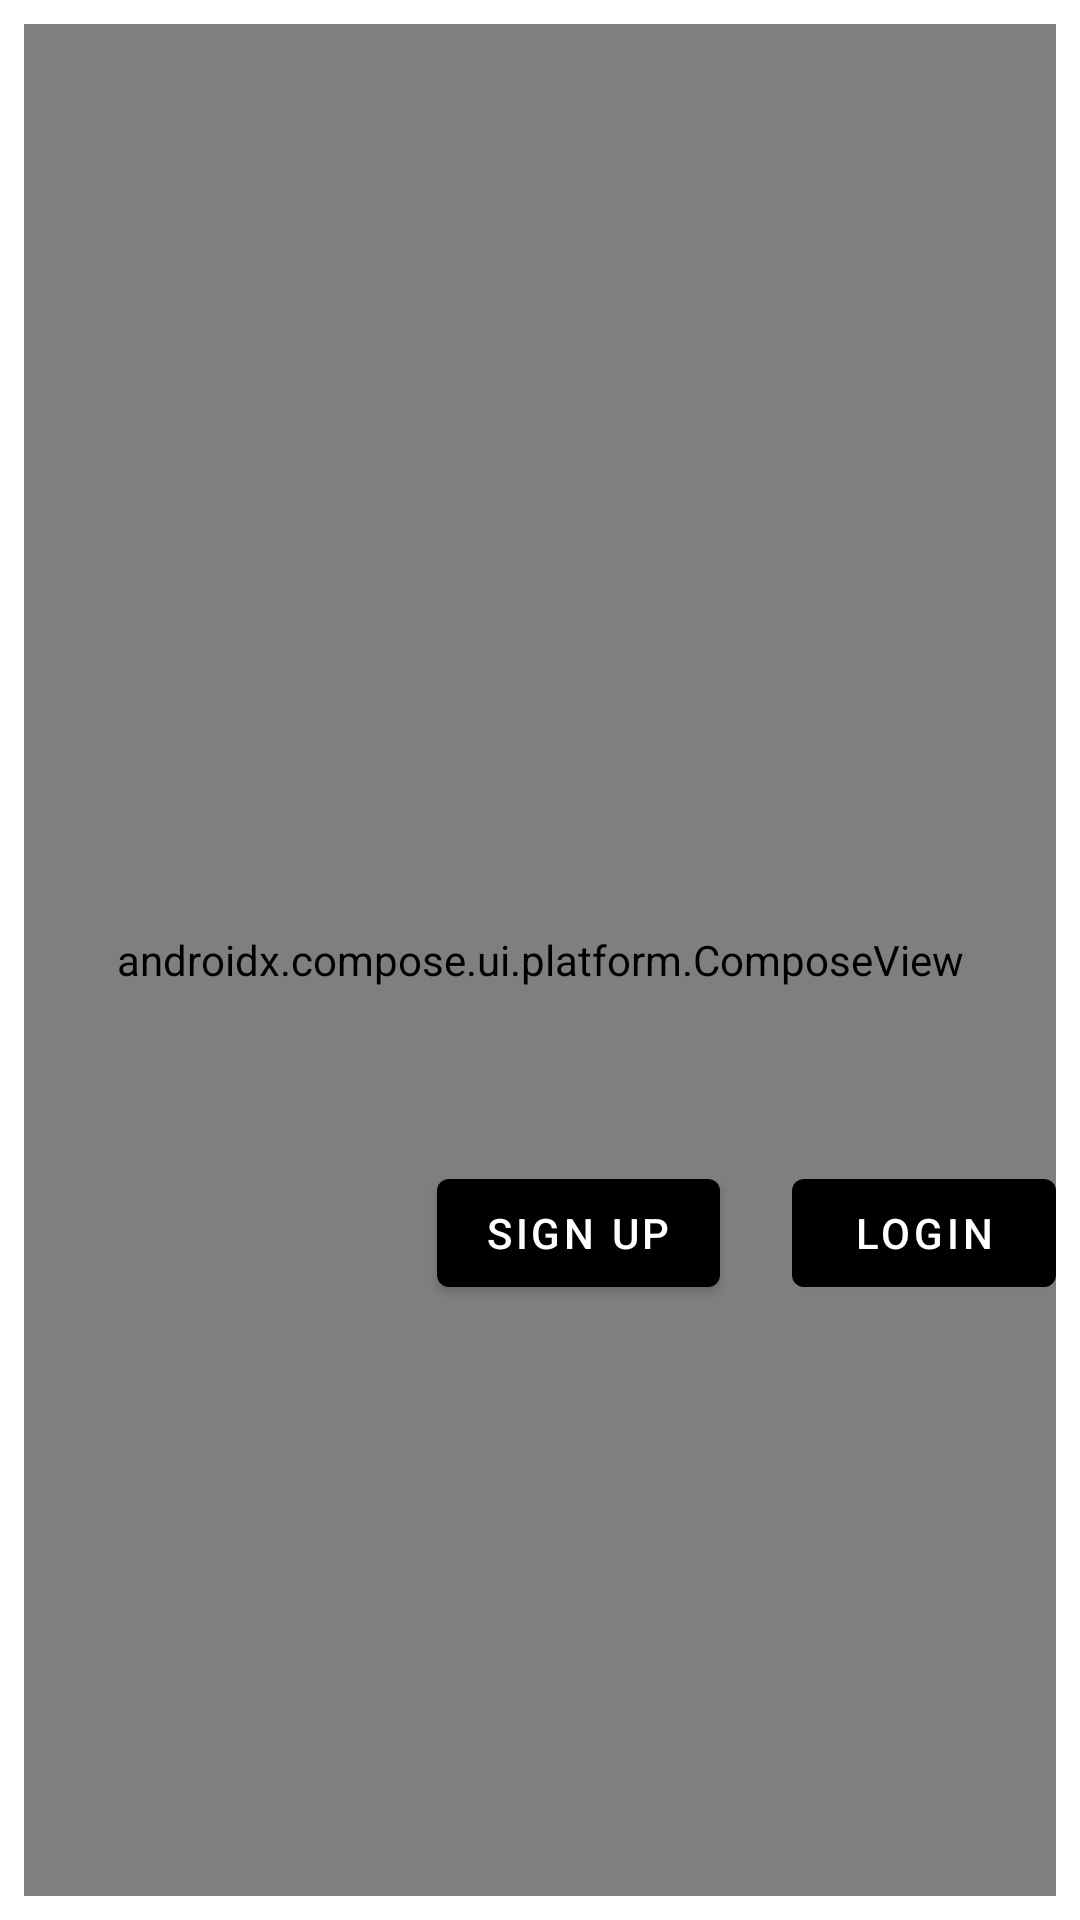

Write the Android layout XML for this screen, with the resource values it uses.
<!-- AndroidManifest.xml: fallback theme Theme.MaterialComponents.DayNight.NoActionBar -->
<!-- res/layout/activity_login.xml -->
<?xml version="1.0" encoding="utf-8"?>
<androidx.constraintlayout.widget.ConstraintLayout xmlns:android="http://schemas.android.com/apk/res/android"
    xmlns:app="http://schemas.android.com/apk/res-auto"
    xmlns:tools="http://schemas.android.com/tools"
    android:layout_width="match_parent"
    android:layout_height="match_parent"
    tools:context=".ui.main.activity.LoginActivity">

    <ProgressBar
        android:id="@+id/progress_bar"
        android:layout_width="wrap_content"
        android:layout_height="wrap_content"
        android:visibility="gone"
        app:layout_constraintBottom_toBottomOf="parent"
        app:layout_constraintEnd_toEndOf="parent"
        app:layout_constraintStart_toStartOf="parent"
        app:layout_constraintTop_toTopOf="parent" />

    <androidx.constraintlayout.widget.ConstraintLayout
        android:id="@+id/constraintLayout"
        android:layout_width="match_parent"
        android:layout_height="match_parent"
        android:layout_margin="8dp"
        app:layout_constraintBottom_toBottomOf="parent"
        app:layout_constraintEnd_toEndOf="parent"
        app:layout_constraintStart_toStartOf="parent"
        app:layout_constraintTop_toTopOf="parent">

        <androidx.appcompat.widget.AppCompatImageView
            android:id="@+id/image_view"
            android:layout_width="wrap_content"
            android:layout_height="wrap_content"
            android:src="@drawable/partyeer_logo"
            app:layout_constraintBottom_toTopOf="@+id/text_view_user_name"
            app:layout_constraintEnd_toEndOf="parent"
            app:layout_constraintStart_toStartOf="parent"
            app:layout_constraintTop_toTopOf="parent"
            tools:srcCompat="partyeer_logo" />

        <com.google.android.material.textfield.TextInputLayout
            android:id="@+id/text_view_user_name"
            android:layout_width="match_parent"
            android:layout_height="wrap_content"
            android:layout_margin="8dp"
            android:layout_marginTop="40dp"
            android:hint="@string/mail_address"
            app:layout_constraintEnd_toEndOf="parent"
            app:layout_constraintStart_toStartOf="parent"
            app:layout_constraintTop_toBottomOf="@+id/image_view"
            tools:hint="@string/mail_address">

            <com.google.android.material.textfield.TextInputEditText
                android:layout_width="match_parent"
                android:layout_height="80dp"
                android:datePickerMode="calendar" />

        </com.google.android.material.textfield.TextInputLayout>

        <com.google.android.material.textfield.TextInputLayout
            android:id="@+id/text_view_password"
            android:layout_width="match_parent"
            android:layout_height="wrap_content"
            android:layout_margin="8dp"
            android:layout_marginTop="8dp"
            android:hint="@string/password"
            app:layout_constraintEnd_toEndOf="parent"
            app:layout_constraintStart_toStartOf="parent"
            app:layout_constraintTop_toBottomOf="@+id/text_view_user_name"
            tools:hint="Password">

            <com.google.android.material.textfield.TextInputEditText
                android:layout_width="match_parent"
                android:layout_height="80dp"
                android:inputType="textPassword" />

        </com.google.android.material.textfield.TextInputLayout>

        <com.google.android.material.button.MaterialButton
            android:id="@+id/button_signup"
            android:layout_width="wrap_content"
            android:layout_height="wrap_content"
            android:layout_marginRight="24dp"
            android:text="@string/sign_up"
            app:backgroundTint="@color/colorPrimary"
            app:layout_constraintBottom_toBottomOf="@+id/button_login"
            app:layout_constraintEnd_toStartOf="@+id/button_login"
            app:layout_constraintTop_toTopOf="@+id/button_login" />

        <com.google.android.material.button.MaterialButton
            android:id="@+id/button_login"
            android:layout_width="wrap_content"
            android:layout_height="wrap_content"
            android:layout_marginTop="16dp"
            android:text="@string/login"
            app:backgroundTint="@color/colorPrimary"
            app:layout_constraintEnd_toEndOf="parent"
            app:layout_constraintTop_toBottomOf="@id/text_view_password" />

        <androidx.compose.ui.platform.ComposeView
            android:id="@+id/composeView"
            android:layout_width="match_parent"
            android:layout_height="match_parent"
            app:layout_constraintStart_toStartOf="parent"
            app:layout_constraintTop_toBottomOf="@+id/button_signup" />
    </androidx.constraintlayout.widget.ConstraintLayout>


</androidx.constraintlayout.widget.ConstraintLayout>
<!-- resources referenced by this layout -->
<resources>
  <color name="colorPrimary">#000000</color>
  <!-- drawable partyeer_logo: png bitmap (drawable, 9552 bytes) -->
  <string name="login">Login</string>
  <string name="mail_address">Mail Address</string>
  <string name="password">Password</string>
  <string name="sign_up">Sign up</string>
</resources>
